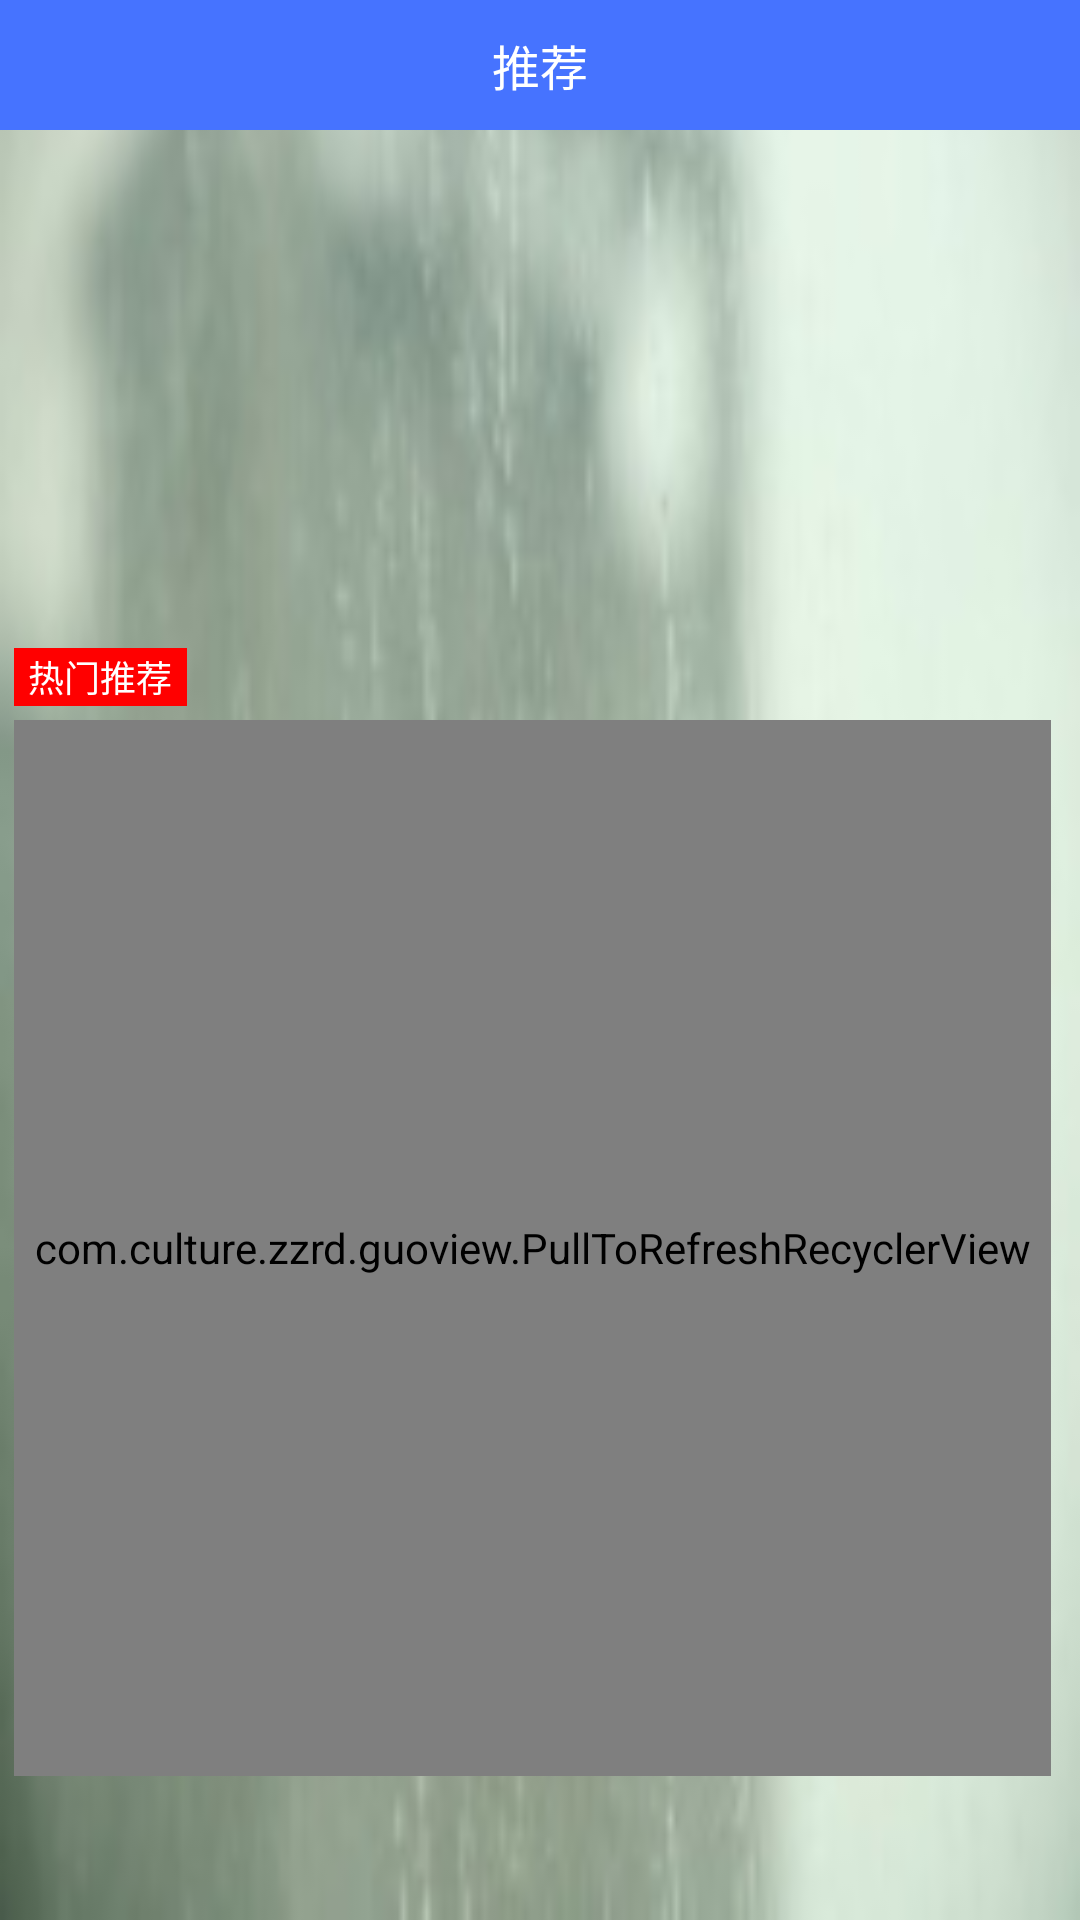

Android layout source for this screen:
<!-- AndroidManifest.xml: application theme AppTheme -->
<!-- res/layout/fragment_recommend.xml -->
<?xml version="1.0" encoding="utf-8"?>
<LinearLayout xmlns:android="http://schemas.android.com/apk/res/android"
    android:layout_width="match_parent"
    android:layout_height="match_parent"
    android:background="@drawable/bg_four"
    android:orientation="vertical">

    <RelativeLayout
        android:layout_width="match_parent"
        android:layout_height="@dimen/dp_45"
        android:background="#4673ff">

        <TextView
            android:id="@+id/tv_title"
            android:layout_width="wrap_content"
            android:layout_height="wrap_content"
            android:layout_centerInParent="true"
            android:text="推荐"
            android:textColor="#ffffff"
            android:textSize="16sp" />

    </RelativeLayout>

    <RelativeLayout
        android:layout_width="match_parent"
        android:layout_height="@dimen/dp_205">

        <android.support.v4.view.ViewPager
            android:id="@+id/vp_title"
            android:layout_width="match_parent"
            android:layout_height="@dimen/dp_180"></android.support.v4.view.ViewPager>

        <RelativeLayout
            android:layout_width="@dimen/dp_60"
            android:layout_height="@dimen/dp_20"
            android:layout_alignParentBottom="true"
            android:layout_marginBottom="@dimen/dp_5"
            android:layout_marginLeft="@dimen/dp_5"
            android:background="#ff0000">

            <TextView
                android:layout_width="wrap_content"
                android:layout_height="wrap_content"
                android:layout_centerInParent="true"
                android:text="热门推荐"
                android:textColor="#ffffff"
                android:textSize="12sp" />

        </RelativeLayout>

        <LinearLayout
            android:id="@+id/ll_dot"
            android:layout_width="match_parent"
            android:layout_height="wrap_content"
            android:layout_alignParentBottom="true"
            android:layout_marginBottom="@dimen/dp_10"
            android:gravity="center_horizontal"
            android:orientation="horizontal" />
    </RelativeLayout>

    <com.culture.zzrd.guoview.PullToRefreshRecyclerView xmlns:ptr="http://schemas.android.com/apk/res-auto"
        android:id="@+id/prv_recommend"
        android:layout_width="match_parent"
        android:layout_height="match_parent"
        android:layout_marginBottom="@dimen/dp_50"
        android:layout_marginLeft="@dimen/dp_5"
        android:layout_marginRight="@dimen/dp_10"
        ptr:ptrMode="both">

    </com.culture.zzrd.guoview.PullToRefreshRecyclerView>


</LinearLayout>
<!-- resources referenced by this layout -->
<resources>
  <dimen name="dp_10">6.40dp</dimen>
  <dimen name="dp_180">115.20dp</dimen>
  <dimen name="dp_20">12.80dp</dimen>
  <dimen name="dp_205">131.20dp</dimen>
  <dimen name="dp_45">28.80dp</dimen>
  <dimen name="dp_5">3.20dp</dimen>
  <dimen name="dp_50">32.00dp</dimen>
  <dimen name="dp_60">38.40dp</dimen>
  <!-- drawable bg_four: jpg bitmap (drawable, 1245 bytes) -->
  <style name="AppTheme" parent="Theme.AppCompat.Light.DarkActionBar">
          
          <item name="colorPrimary">@color/colorPrimary</item>
          <item name="colorPrimaryDark">@color/colorPrimaryDark</item>
          <item name="colorAccent">@color/colorAccent</item>
      </style>
  <!-- not gathered from this repository: default colours our renderer supplied (Android Studio template values) -->
  <color name="colorPrimary">#FF6200EE</color>
  <color name="colorPrimaryDark">#FF3700B3</color>
  <color name="colorAccent">#FF03DAC5</color>
</resources>
